pico-8 play session: hold ← + tap ❎

[t = 1 s] hold ← ~1s, tap ❎ ~2×
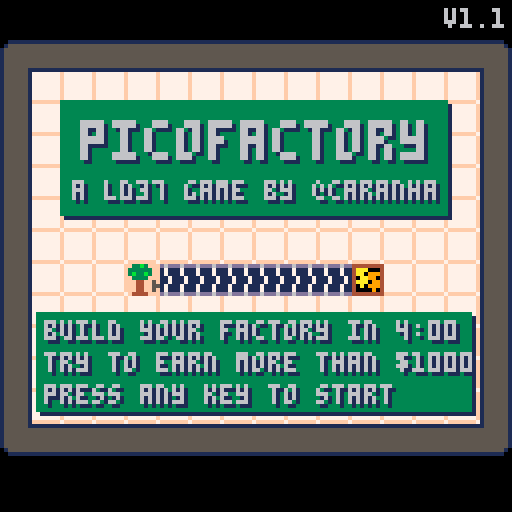
[t = 2 s] hold ← ~2s, tap ❎ ~4×
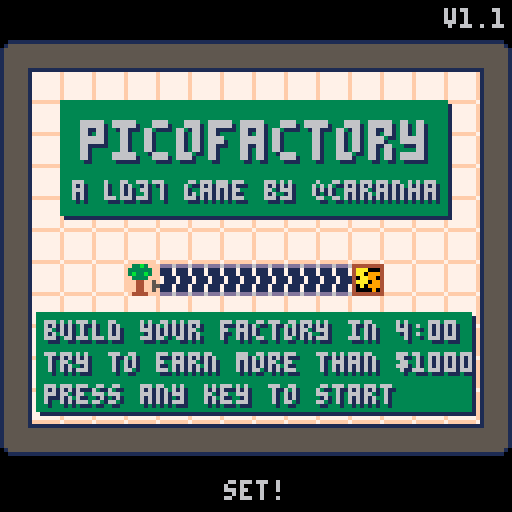
[t = 4 s] hold ← ~4s, tap ❎ ~7×
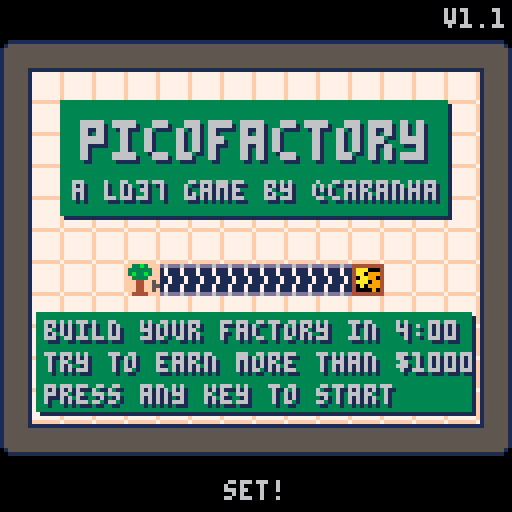
[t = 8 s] hold ← ~8s, tap ❎ ~14×
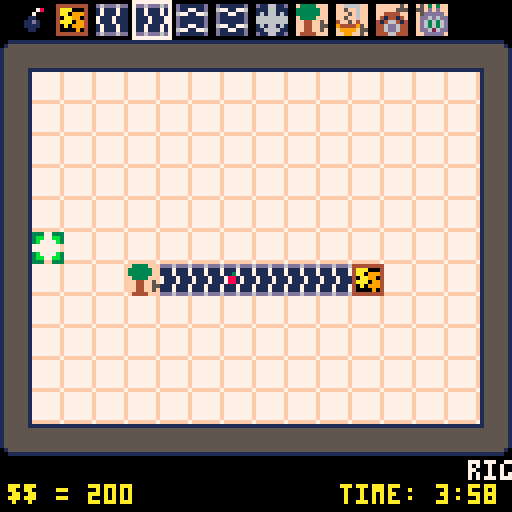

pico-8 cartridge
version 8
__lua__
-- pico-factory
-- a ld37 game by caranha
-------------------------
-- v1.1 -- added oven and assembler
-- v1.01 -- initial version

dx={-1,1,0,0}
dy={0,0,-1,1}
ptclist={}
version = "v1.1"

function _init()
 smenu = {{s=42,c=0,f=destroy,m="destroy a tile: no refunds!"},
	  							{s=41,c=10,f=addoutput,m="output: items that arrive here are sold for money! (cost: 10)"},
 		 						{s=1,c=2,f=addbelt,m="left conv. belt (cost 2)"},
			 						{s=5,c=2,f=addbelt,m="right conv. belt (cost 2)"},
			 						{s=17,c=2,f=addbelt,m="top conv. belt (cost 2)"},
			 						{s=21,c=2,f=addbelt,m="bottom conv. belt (cost 2)"},
			 						{s=57,c=20,f=addsplit,m="this splits its input in three directions, round robin (cost 20)"},
			 						{s=9,c=10,f=addtree,m="apple tree, produces apples (cost 10)"},
			 						{s=25,c=20,f=addprocessor,m="apple juice maker, 4 apples make 1 juice (cost 20)"},
			 						{s=64,c=40,f=addoven,m="bakes 2 bread per second. (cost 40)"},
			 						{s=80,c=80,f=addass,m="mixes 1 bread and 1 juice. expensive, but worth it! (cost 80)"}
			 					}
	cartdata("caranha_ld37")
	screenshake = 0
	beltc = 0
	money = 0

	highscore = max(dget(0),1000)
	_update = update_menu
	_draw = draw_menu
	menustart()
end

function gamestart()
	mhelp = "'x' to change selection, 'z' to use it"
	money = 200
	mhist = {}
	timeleft = 7200
	curx,cury = 8,7
	scorecounter = 0	
	select = 0
	fruit = {}
end

function menustart()
	fruit = {}
	mcounter = 0
	cleanroom()
	addtree(5,8)
	addbelt(6,8,2)
	addbelt(7,8,2)
	addbelt(8,8,2)
	addbelt(9,8,2)
	addbelt(10,8,2)
	addbelt(11,8,2)
	addoutput(12,8)
end

-------- particle system -----
function newptc(x,y,c,s,dx,dy,ddx,ddy,ma)
	local p = {}
	p.x = x
	p.y = y
	p.dx = dx or 0
	p.dy = dy or 0
	p.ddx = ddx or 0
	p.ddy = ddy or 0
	p.s = s or 1
	p.c = c or 3
	p.a = ma or 5
	return p
end

function drawptc(p)
	circfill(p.x,p.y,p.s,p.c)	
end

function updateptc()
	for p in all(ptclist) do
		p.a -= 1
		p.x += p.dx
		p.y += p.dy
		p.dx += p.ddx
		p.dy += p.ddy
		if (p.a < 0) del(ptclist,p)
	end
end

-------- game functions ------
function sshake()
	camera()
	if screenshake > 0 then
		camera(rnd(screenshake)-screenshake/2,
									rnd(screenshake)-screenshake/2)
	 screenshake -= 1
	end
end

function cleanroom()
	tiles = {}
	for i=1,16 do
		tiles[i] = {}
		for j=1,13 do
			tiles[i][j] = {t=nil,s=32,age=0}
			if (i == 1 or i == 16) tiles[i][j] = {t="w",s=38,age=0}
			if (j == 1 or j == 13) tiles[i][j] = {t="w",s=37,age=0}
		end
	end
	tiles[1][1].s = 33
	tiles[1][13].s = 35
	tiles[16][1].s = 34
	tiles[16][13].s = 36  
end

function updatecursor()
	for i=1,4 do
		if btnp(i-1) then
			curx = mid(2,curx+dx[i],15)
			cury = mid(2,cury+dy[i],12)
		end
	end
	if btnp(5) then
		select = (select+1)%#smenu
		mhelp = smenu[select+1].m
		scount = 0
		sfx(1)
	end
	
	local sm = smenu[select+1]	
	if btnp(4) and sm.f then
	 if (select == 0 or 
	     not(tiles[curx][cury].t)) 
	 			and sm.c <= money then
			sm.f(curx,cury,select-1)
			money -= sm.c
		else
			screenshake = 7
			sfx(2)
		end
	end
end


beltd = {1,5,17,21}
function addbelt(x,y,d)
	tiles[x][y] = {
		t = "b",
		s = beltd[d],
		d = d,
		age = 0
	}
	sfx(3)
end

function addsplit(x,y)
	tiles[x][y] = {
		t = "split",
		s = 60,
		age = 0,
		inv = {},
		d = 4,
		get = function(self,f)
									add(self.inv,f)
								end
	}
	sfx(3)
end

function destroy(x,y)
	tiles[x][y] = {
	t=nil,
	age=0,
	s=32
	}
	screenshake = 5
	sfx(0)
	for i=1,10 do
		add(ptclist,
			newptc(x*8-4,y*8+5,5+rnd(2),rnd(2)+0.2,cos(0.13+i/4)/2*rnd(2),sin(0.13+i/4)/2*rnd(2),0,0,10))
	end
end

function addtree(x,y)
	tiles[x][y] = {
		t="tree",
		s=9,
		state=0,
		age=30
	}
	sfx(3)
end

function addoven(x,y)
	tiles[x][y] = {
		t="oven",
		s=64,
		state=0,
		age=5
	}
	sfx(3)
end

function addass(x,y)
	tiles[x][y] = {
		t="assembler",
		s=80,
		state=0,
		juice=0,
		bread=0,
		age=0,
		get = function(self,f)
									if (f==50) self.juice = 1
									if (f==51) self.bread = 1
								end
	}
	sfx(3)
end

function addprocessor(x,y)
	tiles[x][y] = {
		t="processor",
		s=25,
		state=0,
		fruit=0,
		age=0,
		get = function(self,f)
									if (f == 49) self.fruit = min(self.fruit+1,4)
								end
	}
	sfx(3)
end



fruitsell = {1,10,1,45}
function addoutput(x,y)
	tiles[x][y] = {
		t="output",
		s=41,
		age=0,
		get= function(self,f)
								money += fruitsell[f-48]
								for i=1,fruitsell[f-48] do
									add(ptclist,
									newptc(x*8-5+rnd(3),y*8+4+rnd(3),9,1,cos(rnd())/1.5,-2.5+rnd(1),0,0.2,7+rnd(2)))
								end
								sfx(4)
							end
	}
	sfx(3)
end

function addfruit(x,y,s)
	local f = {
		x = x,
		y = y,
		ox = flr(rnd(3))-1,
		oy = flr(rnd(3))-1,
		dx = 0,
		dy = 0,
		age = 0,
		s = s,
	}
	add(fruit,f)
end

function u_fruit(f)
	if f.age == 0 then
		f.x += f.dx
		f.y += f.dy
		t = tiles[f.x][f.y]
		if fget(mget(f.x,f.y),0) then
			f.age = 8
			f.dx = dx[t.d]
			f.dy = dy[t.d]
		else
			if (t.get) then 
				t:get(f.s)
			else	
				for i=1,4 do
					add(ptclist,newptc(f.x*8+f.ox-4,f.y*8+f.oy+5,8,0.5,cos(0.13+i/4)/2,sin(0.13+i/4)/2))
				end
			end
		end
	end
	f.age -= 0.5
end

function u_tile(i,j)
	t = tiles[i][j]
	t.age -= 1
	if t.t == "b" then
		t.s = beltd[t.d] + beltc/2
	end
	if t.t == "split" then
		if #(t.inv) > 0 then
			addfruit(i+dx[t.d],j+dy[t.d],t.inv[1])
			del(t.inv,t.inv[1])
			t.d = t.d/2
			if (t.d < 1) t.d = 4
			t.s = 57 + min(t.d,3)
		end
	end

	if t.t == "tree" then
		if t.age < 0 then 
			t.state = (t.state + 1) %3
			t.age = 30
			if (t.state == 0) addfruit(i+1,j,49)
		end
		t.s = 9+t.state
	end

	if t.t == "oven" then
		if t.age < 0 then
			t.state = (t.state+1)%4
			t.age = 5
			if (t.state == 0) addfruit(i,j-1,51)
		end
		t.s = 64+t.state 
	end

	if t.t == "processor" then
		t.s = 25+t.fruit
		if (t.fruit == 4 and t.age < 0) then
			t.age = 30
			sfx(5)
		end
		if (t.age > 0) then
			t.s += t.age%2
		end
		if (t.age == 0) then
			t.fruit = 0
			addfruit(i+1,j+0,50)	
		end
	end
	
	if t.t == "assembler" then
		t.s = 80 + t.juice + t.bread
		if (t.juice + t.bread == 2 and t.age < 0) then
		 t.age = 90
		 sfx(8)
		end
		if (t.age > 0) then
			t.s += (t.age%8)/4
		end
		if (t.age == 0) then
			t.juice = 0
			t.bread = 0
			addfruit(i-1,j+0,52)
		end
	end	
end

function update_game()
	if (timeleft%60==0 and timeleft>=0) add(mhist,money)
	timeleft -= 1
	if (timeleft < 0) then 
		scorecounter = 0
		_update = update_end
		_draw = draw_end
		return
	end
	for i=1,16 do
		for j=1,13 do
			u_tile(i,j)
			mset(i,j,tiles[i][j].s)
		end
	end
	beltc = (beltc+1)%8
	
	for f in all(fruit) do
		u_fruit(f)
		if (f.age < 0) del(fruit,f)
	end
	updatecursor()
	updateptc()
end

function update_menu()
	mcounter += 1
	
	for i=1,16 do
		for j=1,13 do
			u_tile(i,j)
			mset(i,j,tiles[i][j].s)
		end
	end
	beltc = (beltc+1)%8
	
	for f in all(fruit) do
		u_fruit(f)
		if (f.age < 0) del(fruit,f)
	end
	updateptc()
	
	if btn() > 0 and mcounter > 10 then
		sfx(7)
		mcounter = -60
	end
	
	if mcounter == -1 then
		gamestart()
		_update = update_game
		_draw = draw_game
	end
end

function update_end()
	scorecounter += 1
	if scorecounter > 30 and scorecounter < 30+#mhist then
		sfx(4)
	end
	if scorecounter == 33+#mhist and money > highscore then
		sfx(6)
	end
	
	if scorecounter > 60 and btn() > 0 then
	 mcounter = 0
	 highscore = max(highscore,money)
	 dset(0,highscore)
		_update = update_menu
		_draw = draw_menu
		menustart()
	end
end


scount = 0
function draw_bottom()
	scount = (scount + 1) % (128 + #mhelp*4)
	print(mhelp,128 - scount,115,7)	
	print("$$ = "..money,2,121,10)

	local tc = 10
	if (timeleft < 900) tc -= 2*(flr((timeleft%10)/5))

	print("time: "..max(0,flr(timeleft/1800))..":",85,121,tc)
	if (timeleft > 0) then
		print(flr((timeleft/300)%6),117,121,tc)
		print(flr((timeleft/30)%10),121,121,tc)
	else
		print("00",116,121,tc)
	end
end

function drawscore()
	local low = max(64-scorecounter*1.5,20)
	local hi = min(64+scorecounter*1.5,107) 
	rectfill(5,low+1,125,hi+1,1)
	rectfill(4,low,124,hi,0)
	rect(4,low,124,hi,3)

	local mscore = max(money,highscore)*1.1
	local scorey = function(s) return 90-((s/mscore)*53) end	
	if (scorecounter > 30) then
		local smsg = "final score "..(money)
		print(smsg,64-#smsg*2,26,3)
		line(14,scorey(highscore),114,scorey(highscore),12)
		line(14,scorey(0),114,scorey(0),7)
		line(14,scorey(0),14,scorey(mscore),7)
		
		local gstep = 100/(#mhist-1)
		for i=1,(min(#mhist,scorecounter-30)-1) do
			line(14+(i-1)*gstep,scorey(mhist[i]),14+(i)*gstep,scorey(mhist[i+1]),10)
		end
		if (scorecounter > 32+#mhist) then
			if money > highscore then
				print ("� new highscore �",30,94+sin(scorecounter/60),3+sin(scorecounter/60)*8)
			else
				print ("try to beat the highscore!",14,95,3)
			end
		end
	end
	
end

function draw_board()
	cls()
	sshake()
	map(1,1,0,10,16,13)
	for f in all(fruit) do
		spr(f.s,f.x*8+f.ox+f.dx*(8-f.age)-8,
		        f.y*8+f.oy+f.dy*(8-f.age)+2)
	end 
	foreach(ptclist,drawptc)
end

function draw_game()
	draw_board()

	for i=1,#smenu do
		spr(smenu[i].s,i*10-6,1)
	end
	rect(10*select+3,0,10*select+12,9,7)
	spr(48,curx*8-8,cury*8+2)
	draw_bottom()
end

function draw_menu()
	draw_board()

	print(version,127-#version*4,2)
	
	rectfill(16,26,112,54,1)
	rectfill(15,25,111,53,3)
	spr(100,20,27,12,2)
	print("a ld37 game by @caranha",19,46,1)
	print("a ld37 game by @caranha",18,45,6)

	rectfill(10,79,118,103,1)
	rectfill(9,78,117,102,3)

	print("build your factory in 4:00",12,81,1)
	print("try to earn more than $"..(highscore),12,89,1)
	print("press any key to start",12,97,1)

	print("build your factory in 4:00",11,80,6)
	print("try to earn more than $"..(highscore),11,88,6)
	print("press any key to start",11,96,6)
	
	if (mcounter < -42)	print("ready!",52,120)
	if (mcounter > -32 and mcounter < -18) print("set!",56,120)
	if (mcounter > -10 and mcounter < 0) print("go!",58,120)
	
end

function draw_end()
	draw_board()
	drawscore()
end
__gfx__
00000000d6ddd6dd6ddd6dddddd6ddd6dd6ddd6ddd6ddd6dddd6ddd66ddd6dddd6ddd6ddf3333ffff33b3ffff3383fff00000000000000000000000000000000
000000001711171171117111111711171171117111711171111711177111711117111711333333ff333333ff333333ff00000000000000000000000000000000
000000001711171171117111111711171171117111711171111711177111711117111711333333ff3b33b3ff383383ff00000000000000000000000000000000
000000007111711111171117117111711711171111171117711171111711171111711171f3333ffff3333ffff3333fff00000000000000000000000000000000
000000007111711111171117117111711711171111171117711171111711171111711171ff44ff5fff44ff5fff44ff8f00000000000000000000000000000000
000000001711171171117111111711171171117111711171111711177111711117111711ff44ff55ff44ff55ff44ff8800000000000000000000000000000000
000000001711171171117111111711171171117111711171111711177111711117111711ff44ff5fff44ff5fff44ff8f00000000000000000000000000000000
00000000d6ddd6dd6ddd6dddddd6ddd6dd6ddd6ddd6ddd6dddd6ddd66ddd6dddd6ddd6ddf4444ffff4444ffff4444fff00000000000000000000000000000000
00000000d111111dd117711d67711776d111111dd111111dd111111dd117711d67711776ff6666ffff6666ffff6666ffff6666ffff6666ffff6666ff00000000
00000000d117711d67711776d111111dd111111d67711776d111111dd111111dd117711dff5ff6ffff5ff6ffff5ff6ffff5ff6fff85886fff88586ff00000000
0000000067711776d111111dd111111dd117711dd117711d67711776d111111dd111111dfff5f6fffff5f6fffff5f6fff88586fff88586fff85886ff00000000
00000000d111111dd111111dd117711d67711776d111111dd117711d67711776d111111dff5ff6ffff5ff6fff85886fff85886fff85886fff88586ff00000000
00000000d111111dd117711d67711776d111111dd111111dd111111dd117711d677117764ff5f4ff488584ff488584ff488584ff488584ff485884ff00000000
00000000d117711d67711776d111111dd111111d67711776d111111dd111111dd117711d9444495f9444495f9444495f9444495f9444498f9444498f00000000
0000000067711776d111111dd111111dd117711dd117711d67711776d111111dd111111df9999f55f9999f55f9999f55f9999f55f9999f88f9999f8800000000
00000000d111111dd111111dd117711d67711776d111111dd117711d67711776d111111dff99ff5fff99ff5fff99ff5fff99ff5fff99ff8fff99ff8f00000000
7777777f001111111111110015555551155555511111111115555551000000000000000044444444000000000000000000000000000000000000000000000000
7777777f01555555555555101555555555555551555555551555555100000000000000004aaa0004000007800011000000000000000000000000000000000000
7777777f15555555555555511555555555555551555555551555555100000000000000004aa099940000700001cc100000000000000000000000000000000000
7777777f155555555555555115555555555555515555555515555551000000000000000040aa99040001100001cc100000000000000000000000000000000000
7777777f15555555555555511555555555555551555555551555555100000000000000004aaa09940011d1000011500000000000000000000000000000000000
7777777f155555555555555115555555555555515555555515555551000000000000000040a09994001111000000050000000000000000000000000000000000
7777777f155555555555555101555555555555105555555515555551000000000000000040000904000110000000005000000000000000000000000000000000
fffffff7155555511555555100111111111111001111111115555551000000000000000044444444000000000000000000000000000000000000000000000000
333003330000000000000000000000000000007000000000000000000000000000000000d116611dd118811dd118811dd118811d000000000000000000000000
3bb00bb3000000000000070000000000000607600000000000000000000000000000000011166111111881111118811111188111000000000000000000000000
3b0000b3000030000060760000990000033688600000000000000000000000000000000016166161181881611618818116188161000000000000000000000000
0000000000088000006886000094900099a688630000000000000000000000000000000066666666888886666668888866688666000000000000000000000000
00000000000880000068860000094900949688630000000000000000000000000000000066666666888866666666888866688666000000000000000000000000
3b0000b3000000000068860000009900394966300000000000000000000000000000000016166161181661611616618116188161000000000000000000000000
3bb00bb30000000000066000000000000399a3000000000000000000000000000000000011666611116666111166661111888811000000000000000000000000
333003330000000000000000000000000033300000000000000000000000000000000000d116611dd116611dd116611dd118811d000000000000000000000000
ffffff5fffffff5fffffff5fffffff8f000000000000000000000000000000000000000000000000000000000000000000000000000000000000000000000000
fffff555fffff555fffff555fffff888000000000000000000000000000000000000000000000000000000000000000000000000000000000000000000000000
ff4444ffff4444ffff4444ffff4444ff000000000000000000000000000000000000000000000000000000000000000000000000000000000000000000000000
f414414ff414414ff414414ff414414f000000000000000000000000000000000000000000000000000000000000000000000000000000000000000000000000
41466414414664144146641441466414000000000000000000000000000000000000000000000000000000000000000000000000000000000000000000000000
446dd644446dd644446aa64444699644000000000000000000000000000000000000000000000000000000000000000000000000000000000000000000000000
446dd644446aa6444469964444688644000000000000000000000000000000000000000000000000000000000000000000000000000000000000000000000000
44466444444664444446644444466444000000000000000000000000000000000000000000000000000000000000000000000000000000000000000000000000
f5f3f3fff5f3f3fff8f8f3fff8f3f8ff000000000000000000000000000000000000000000000000000000000000000000000000000000000000000000000000
55fdfdff55fdfdff88fdfdff88fdfdff000000000000000000000000000000000000000000000000000000000000000000000000000000000000000000000000
f5dddddff5dddddff8dddddff8dddddf000000000000000000000000000000000000000000000000000000000000000000000000000000000000000000000000
fdd6d6ddfdd6d6ddfdd6d6ddfdd6d6dd000000000000000000000000000000000000000000000000000000000000000000000000000000000000000000000000
fd63636dfd68636dfd68686dfd68686d000000000000000000000000000000000000000000000000000000000000000000000000000000000000000000000000
fd63636dfd68636dfd68686dfd68686d000000000000000000000000000000000000000000000000000000000000000000000000000000000000000000000000
fdd626ddfdd626ddfdd626ddfdd626dd000000000000000000000000000000000000000000000000000000000000000000000000000000000000000000000000
ffdddddfffdddddfffdddddfffdddddf000000000000000000000000000000000000000000000000000000000000000000000000000000000000000000000000
00000000000000000000000000000000000000000000000000000000000000000000000000000000000000000000000000000000000000000000000000000000
00000000000000000000000000000000000000000000000000000000000000000000000000000000000000000000000000000000000000000000000000000000
00000000000000000000000000000000000000000000000000000000000000000000000000000000000000000000000000000000000000000000000000000000
00000000000000000000000000000000666666006666660000666600006666006666660066666600006666006666660000666600666666006600660000000000
00000000000000000000000000000000666666106666661000666610006666106666661066666610006666106666661000666610666666106610661000000000
00000000000000000000000000000000661166100166111066011110660166106611111066116610660111100166111066016610661166106610661000000000
00000000000000000000000000000000661066100066100066100000661066106610000066106610661000000066100066106610661066106610661000000000
00000000000000000000000000000000666666100066100066100000661066106666000066666610661000000066100066106610666601106666661000000000
00000000000000000000000000000000666666100066100066100000661066106666100066666610661000000066100066106610666610006666661000000000
00000000000000000000000000000000661111100066100066100000661066106611100066116610661000000066100066106610661166000111661000000000
00000000000000000000000000000000661000000066100066100000661066106610000066106610661000000066100066106610661066100000661000000000
00000000000000000000000000000000661000006666660001666600666601106610000066106610016666000066100066660110661066106666661000000000
00000000000000000000000000000000661000006666661000666610666610006610000066106610006666100066100066661000661066106666661000000000
00000000000000000000000000000000011000000111111000011110011110000110000001100110000111100001100001111000011001100111111000000000
00000000000000000000000000000000000000000000000000000000000000000000000000000000000000000000000000000000000000000000000000000000
00000000000000000000000000000000000000000000000000000000000000000000000000000000000000000000000000000000000000000000000000000000
00000000000000000000000000000000000000000000000000000000000000000000000000000000000000000000000000000000000000000000000000000000
00000000000000000000000000000000000000000000000000000000000000000000000000000000000000000000000000000000000000000000000000000000
00000000000000000000000000000000000000000000000000000000000000000000000000000000000000000000000000000000000000000000000000000000
00000000000000000000000000000000000000000000000000000000000000000000000000000000000000000000000000000000000000000000000000000000
00000000000000000000000000000000000000000000000000000000000000000000000000000000000000000000000000000000000000000000000000000000
00000000000000000000000000000000000000000000000000000000000000000000000000000000000000000000000000000000000000000000000000000000
00000000000000000000000000000000000000000000000000000000000000000000000000000000000000000000000000000000000000000000000000000000
00000000000000000000000000000000000000000000000000000000000000000000000000000000000000000000000000000000000000000000000000000000
00000000000000000000000000000000000000000000000000000000000000000000000000000000000000000000000000000000000000000000000000000000
00000000000000000000000000000000000000000000000000000000000000000000000000000000000000000000000000000000000000000000000000000000
00000000000000000000000000000000000000000000000000000000000000000000000000000000000000000000000000000000000000000000000000000000
00000000000000000000000000000000000000000000000000000000000000000000000000000000000000000000000000000000000000000000000000000000
00000000000000000000000000000000000000000000000000000000000000000000000000000000000000000000000000000000000000000000000000000000
00000000000000000000000000000000000000000000000000000000000000000000000000000000000000000000000000000000000000000000000000000000
00000000000000000000000000000000000000000000000000000000000000000000000000000000000000000000000000000000000000000000000000000000
00000000000000000000000000000000000000000000000000000000000000000000000000000000000000000000000000000000000000000000000000000000
00000000000000000000000000000000000000000000000000000000000000000000000000000000000000000000000000000000000000000000000000000000
00000000000000000000000000000000000000000000000000000000000000000000000000000000000000000000000000000000000000000000000000000000
00000000000000000000000000000000000000000000000000000000000000000000000000000000000000000000000000000000000000000000000000000000
00000000000000000000000000000000000000000000000000000000000000000000000000000000000000000000000000000000000000000000000000000000
00000000000000000000000000000000000000000000000000000000000000000000000000000000000000000000000000000000000000000000000000000000
00000000000000000000000000000000000000000000000000000000000000000000000000000000000000000000000000000000000000000000000000000000
00000000000000000000000000000000000000000000000000000000000000000000000000000000000000000000000000000000000000000000000000000000
00000000000000000000000000000000000000000000000000000000000000000000000000000000000000000000000000000000000000000000000000000000
00000000000000000000000000000000000000000000000000000000000000000000000000000000000000000000000000000000000000000000000000000000
00000000000000000000000000000000000000000000000000000000000000000000000000000000000000000000000000000000000000000000000000000000
00000000000000000000000000000000000000000000000000000000000000000000000000000000000000000000000000000000000000000000000000000000
00000000000000000000000000000000000000000000000000000000000000000000000000000000000000000000000000000000000000000000000000000000
00000000000000000000000000000000000000000000000000000000000000000000000000000000000000000000000000000000000000000000000000000000
00000000000000000000000000000000000000000000000000000000000000000000000000000000000000000000000000000000000000000000000000000000
00000000000000000000000000000000000000000000000000000000000000000000000000000000000000000000000000000000000000000000000000000000
00000000000000000000000000000000000000000000000000000000000000000000000000000000000000000000000000000000000000000000000000000000
00000000000000000000000000000000000000000000000000000000000000000000000000000000000000000000000000000000000000000000000000000000
00000000000000000000000000000000000000000000000000000000000000000000000000000000000000000000000000000000000000000000000000000000
00000000000000000000000000000000000000000000000000000000000000000000000000000000000000000000000000000000000000000000000000000000
00000000000000000000000000000000000000000000000000000000000000000000000000000000000000000000000000000000000000000000000000000000
00000000000000000000000000000000000000000000000000000000000000000000000000000000000000000000000000000000000000000000000000000000
00000000000000000000000000000000000000000000000000000000000000000000000000000000000000000000000000000000000000000000000000000000
00000000000000000000000000000000000000000000000000000000000000000000000000000000000000000000000000000000000000000000000000000000
00000000000000000000000000000000000000000000000000000000000000000000000000000000000000000000000000000000000000000000000000000000
00000000000000000000000000000000000000000000000000000000000000000000000000000000000000000000000000000000000000000000000000000000
00000000000000000000000000000000000000000000000000000000000000000000000000000000000000000000000000000000000000000000000000000000
00000000000000000000000000000000000000000000000000000000000000000000000000000000000000000000000000000000000000000000000000000000
00000000000000000000000000000000000000000000000000000000000000000000000000000000000000000000000000000000000000000000000000000000
00000000000000000000000000000000000000000000000000000000000000000000000000000000000000000000000000000000000000000000000000000000
00000000000000000000000000000000000000000000000000000000000000000000000000000000000000000000000000000000000000000000000000000000
00000000000000000000000000000000000000000000000000000000000000000000000000000000000000000000000000000000000000000000000000000000
00000000000000000000000000000000000000000000000000000000000000000000000000000000000000000000000000000000000000000000000000000000
00000000000000000000000000000000000000000000000000000000000000000000000000000000000000000000000000000000000000000000000000000000
00000000000000000000000000000000000000000000000000000000000000000000000000000000000000000000000000000000000000000000000000000000
00000000000000000000000000000000000000000000000000000000000000000000000000000000000000000000000000000000000000000000000000000000
00000000000000000000000000000000000000000000000000000000000000000000000000000000000000000000000000000000000000000000000000000000
00000000000000000000000000000000000000000000000000000000000000000000000000000000000000000000000000000000000000000000000000000000
00000000000000000000000000000000000000000000000000000000000000000000000000000000000000000000000000000000000000000000000000000000
00000000000000000000000000000000000000000000000000000000000000000000000000000000000000000000000000000000000000000000000000000000
00000000000000000000000000000000000000000000000000000000000000000000000000000000000000000000000000000000000000000000000000000000
00000000000000000000000000000000000000000000000000000000000000000000000000000000000000000000000000000000000000000000000000000000
00000000000000000000000000000000000000000000000000000000000000000000000000000000000000000000000000000000000000000000000000000000
00000000000000000000000000000000000000000000000000000000000000000000000000000000000000000000000000000000000000000000000000000000
00000000000000000000000000000000000000000000000000000000000000000000000000000000000000000000000000000000000000000000000000000000
00000000000000000000000000000000000000000000000000000000000000000000000000000000000000000000000000000000000000000000000000000000
00000000000000000000000000000000000000000000000000000000000000000000000000000000000000000000000000000000000000000000000000000000
00000000000000000000000000000000000000000000000000000000000000000000000000000000000000000000000000000000000000000000000000000000
00000000000000000000000000000000000000000000000000000000000000000000000000000000000000000000000000000000000000000000000000000000
__gff__
0001010101010101010000000000000000010101010101010100000000000000000000000000000000000000000000000000000000000000000000000000000000000000000000000000000000000000000000000000000000000000000000000000000000000000000000000000000000000000000000000000000000000000
0000000000000000000000000000000000000000000000000000000000000000000000000000000000000000000000000000000000000000000000000000000000000000000000000000000000000000000000000000000000000000000000000000000000000000000000000000000000000000000000000000000000000000
__map__
2020202020202020202020202020200900000000000000000000000000000000000000000000000000000000000000000000000000000000000000000000000000000000000000000000000000000000000000000000000000000000000000000000000000000000000000000000000000000000000000000000000000000000
2020202020202020202020202020201900000000000000000000000000000000000000000000000000000000000000000000000000000000000000000000000000000000000000000000000000000000000000000000000000000000000000000000000000000000000000000000000000000000000000000000000000000000
2020202020202020202020202020201900000000000000000000000000000000000000000000000000000000000000000000000000000000000000000000000000000000000000000000000000000000000000000000000000000000000000000000000000000000000000000000000000000000000000000000000000000000
2020202020202020202020202020201900000000000000000000000000000000000000000000000000000000000000000000000000000000000000000000000000000000000000000000000000000000000000000000000000000000000000000000000000000000000000000000000000000000000000000000000000000000
2020202020202020202020202020201900000000000000000000000000000000000000000000000000000000000000000000000000000000000000000000000000000000000000000000000000000000000000000000000000000000000000000000000000000000000000000000000000000000000000000000000000000000
2020202020202020202020202020201900000000000000000000000000000000000000000000000000000000000000000000000000000000000000000000000000000000000000000000000000000000000000000000000000000000000000000000000000000000000000000000000000000000000000000000000000000000
2020202020202020202020202020201900000000000000000000000000000000000000000000000000000000000000000000000000000000000000000000000000000000000000000000000000000000000000000000000000000000000000000000000000000000000000000000000000000000000000000000000000000000
2020202020202020202020202020201900000000000000000000000000000000000000000000000000000000000000000000000000000000000000000000000000000000000000000000000000000000000000000000000000000000000000000000000000000000000000000000000000000000000000000000000000000000
2020202020202020202020202020201900000000000000000000000000000000000000000000000000000000000000000000000000000000000000000000000000000000000000000000000000000000000000000000000000000000000000000000000000000000000000000000000000000000000000000000000000000000
2020202020202020202020202020201900000000000000000000000000000000000000000000000000000000000000000000000000000000000000000000000000000000000000000000000000000000000000000000000000000000000000000000000000000000000000000000000000000000000000000000000000000000
2020202020202020202020202020201900000000000000000000000000000000000000000000000000000000000000000000000000000000000000000000000000000000000000000000000000000000000000000000000000000000000000000000000000000000000000000000000000000000000000000000000000000000
2020202020202020202020202020201900000000000000000000000000000000000000000000000000000000000000000000000000000000000000000000000000000000000000000000000000000000000000000000000000000000000000000000000000000000000000000000000000000000000000000000000000000000
2020202020202020202020202020202900000000000000000000000000000000000000000000000000000000000000000000000000000000000000000000000000000000000000000000000000000000000000000000000000000000000000000000000000000000000000000000000000000000000000000000000000000000
0000000000000000000000000000000000000000000000000000000000000000000000000000000000000000000000000000000000000000000000000000000000000000000000000000000000000000000000000000000000000000000000000000000000000000000000000000000000000000000000000000000000000000
0000000000000000000000000000000000000000000000000000000000000000000000000000000000000000000000000000000000000000000000000000000000000000000000000000000000000000000000000000000000000000000000000000000000000000000000000000000000000000000000000000000000000000
0000000000000000000000000000000000000000000000000000000000000000000000000000000000000000000000000000000000000000000000000000000000000000000000000000000000000000000000000000000000000000000000000000000000000000000000000000000000000000000000000000000000000000
0000000000000000000000000000000000000000000000000000000000000000000000000000000000000000000000000000000000000000000000000000000000000000000000000000000000000000000000000000000000000000000000000000000000000000000000000000000000000000000000000000000000000000
0000000000000000000000000000000000000000000000000000000000000000000000000000000000000000000000000000000000000000000000000000000000000000000000000000000000000000000000000000000000000000000000000000000000000000000000000000000000000000000000000000000000000000
0000000000000000000000000000000000000000000000000000000000000000000000000000000000000000000000000000000000000000000000000000000000000000000000000000000000000000000000000000000000000000000000000000000000000000000000000000000000000000000000000000000000000000
0000000000000000000000000000000000000000000000000000000000000000000000000000000000000000000000000000000000000000000000000000000000000000000000000000000000000000000000000000000000000000000000000000000000000000000000000000000000000000000000000000000000000000
0000000000000000000000000000000000000000000000000000000000000000000000000000000000000000000000000000000000000000000000000000000000000000000000000000000000000000000000000000000000000000000000000000000000000000000000000000000000000000000000000000000000000000
0000000000000000000000000000000000000000000000000000000000000000000000000000000000000000000000000000000000000000000000000000000000000000000000000000000000000000000000000000000000000000000000000000000000000000000000000000000000000000000000000000000000000000
0000000000000000000000000000000000000000000000000000000000000000000000000000000000000000000000000000000000000000000000000000000000000000000000000000000000000000000000000000000000000000000000000000000000000000000000000000000000000000000000000000000000000000
0000000000000000000000000000000000000000000000000000000000000000000000000000000000000000000000000000000000000000000000000000000000000000000000000000000000000000000000000000000000000000000000000000000000000000000000000000000000000000000000000000000000000000
0000000000000000000000000000000000000000000000000000000000000000000000000000000000000000000000000000000000000000000000000000000000000000000000000000000000000000000000000000000000000000000000000000000000000000000000000000000000000000000000000000000000000000
0000000000000000000000000000000000000000000000000000000000000000000000000000000000000000000000000000000000000000000000000000000000000000000000000000000000000000000000000000000000000000000000000000000000000000000000000000000000000000000000000000000000000000
0000000000000000000000000000000000000000000000000000000000000000000000000000000000000000000000000000000000000000000000000000000000000000000000000000000000000000000000000000000000000000000000000000000000000000000000000000000000000000000000000000000000000000
0000000000000000000000000000000000000000000000000000000000000000000000000000000000000000000000000000000000000000000000000000000000000000000000000000000000000000000000000000000000000000000000000000000000000000000000000000000000000000000000000000000000000000
0000000000000000000000000000000000000000000000000000000000000000000000000000000000000000000000000000000000000000000000000000000000000000000000000000000000000000000000000000000000000000000000000000000000000000000000000000000000000000000000000000000000000000
0000000000000000000000000000000000000000000000000000000000000000000000000000000000000000000000000000000000000000000000000000000000000000000000000000000000000000000000000000000000000000000000000000000000000000000000000000000000000000000000000000000000000000
0000000000000000000000000000000000000000000000000000000000000000000000000000000000000000000000000000000000000000000000000000000000000000000000000000000000000000000000000000000000000000000000000000000000000000000000000000000000000000000000000000000000000000
0000000000000000000000000000000000000000000000000000000000000000000000000000000000000000000000000000000000000000000000000000000000000000000000000000000000000000000000000000000000000000000000000000000000000000000000000000000000000000000000000000000000000000
